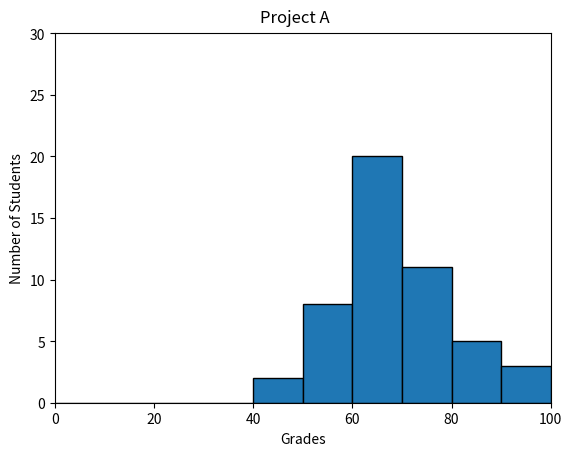

The matplotlib source for this figure:
#!/usr/bin/env python3
import numpy as np
import matplotlib.pyplot as plt

np.random.seed(5)
student_grades = np.random.normal(68, 15, 50)

plt.hist(student_grades, bins=[0, 10, 20, 30, 40, 50, 60, 70, 80, 90, 100],
         edgecolor='black')
plt.xlim(0, 100)
plt.ylim(0, 30)
plt.suptitle("Project A", y=0.93)
plt.xlabel("Grades")
plt.ylabel("Number of Students")
plt.show()
